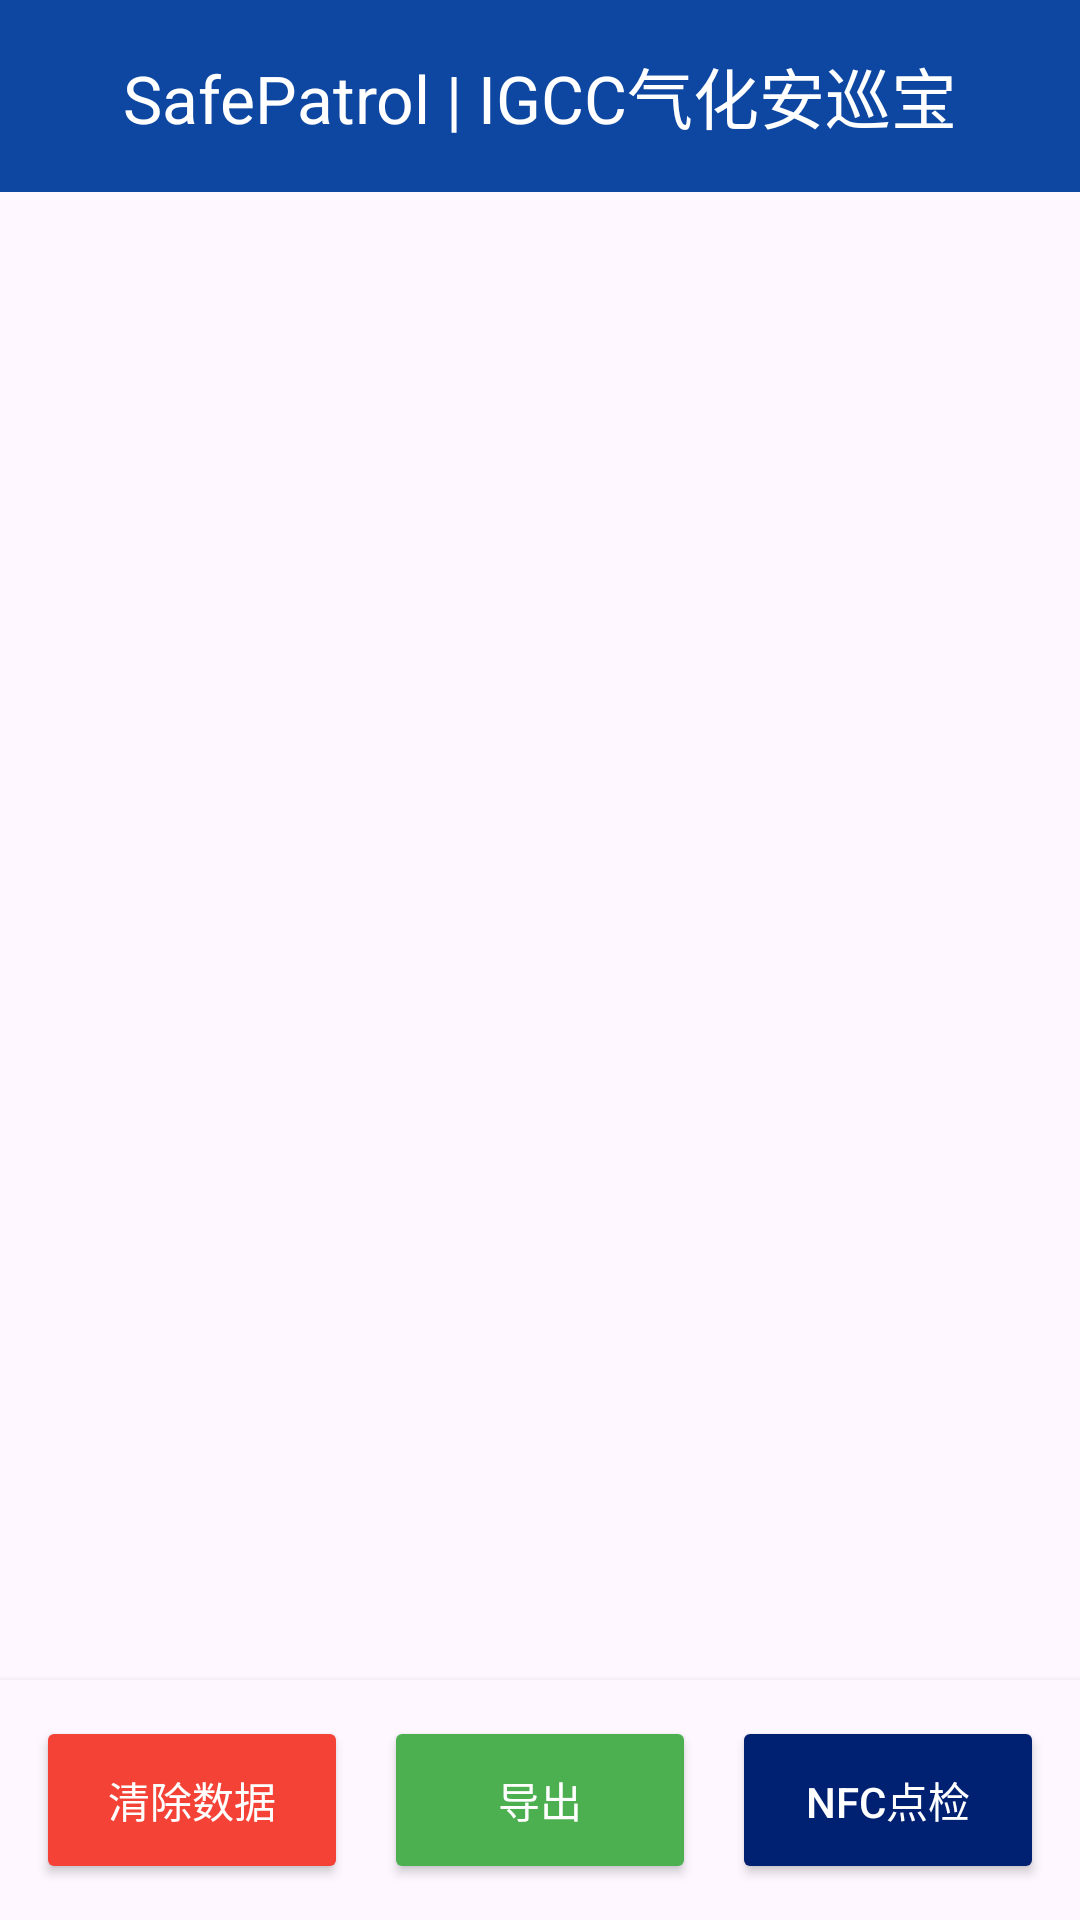

Write the Android layout XML for this screen, with the resource values it uses.
<!-- AndroidManifest.xml: application theme Base.Theme.SafePatrol -->
<!-- res/layout/activity_home.xml -->
<?xml version="1.0" encoding="utf-8"?>
<LinearLayout xmlns:android="http://schemas.android.com/apk/res/android"
    xmlns:app="http://schemas.android.com/apk/res-auto"
    android:orientation="vertical"
    android:layout_width="match_parent"
    android:layout_height="match_parent">

    
    <com.google.android.material.appbar.MaterialToolbar
        android:id="@+id/toolbar"
        android:layout_width="match_parent"
        android:layout_height="wrap_content"
        android:background="@color/blue_primary"
        app:titleTextColor="@color/white"
        android:theme="@style/ThemeOverlay.Material3.Dark.ActionBar"
        app:title="SafePatrol | IGCC气化安巡宝"
        app:titleCentered="true" />

    
    <LinearLayout
        android:layout_width="match_parent"
        android:layout_height="wrap_content"
        android:orientation="vertical"

        android:elevation="2dp"
        android:padding="4dp"
        android:layout_marginBottom="4dp">

        <TextView
            android:id="@+id/tvHeader"
            android:layout_width="match_parent"
            android:layout_height="wrap_content"
            android:textSize="13sp" />
    </LinearLayout>

    
    <androidx.recyclerview.widget.RecyclerView
        android:id="@+id/rvPoints"
        android:layout_width="match_parent"
        android:layout_height="0dp"
        android:layout_weight="1"
        android:padding="8dp" />

    
    <LinearLayout
        android:id="@+id/bottomBar"
        android:layout_width="match_parent"
        android:layout_height="wrap_content"
        android:padding="12dp"
        android:background="?attr/colorSurface"
        android:elevation="4dp"
        android:orientation="horizontal">


        <Button
            android:id="@+id/btnClearData"
            android:layout_width="0dp"
            android:layout_height="56dp"
            android:layout_weight="1"
            android:backgroundTint="#F44336"
            android:textColor="@color/white"
            android:textSize="14dp"
            android:text="清除数据" />

        <Button
            android:id="@+id/btnExport"
            android:layout_width="0dp"
            android:layout_height="56dp"
            android:layout_marginStart="12dp"
            android:backgroundTint="#4CAF50"
            android:layout_weight="1"
            android:textColor="@color/white"
            android:textSize="14dp"
            android:text="导出" />

        <Button
            android:id="@+id/btnScan"
            android:layout_width="0dp"
            android:layout_height="56dp"
            android:layout_marginStart="12dp"
            android:backgroundTint="@color/blue_variant"
            android:layout_weight="1"
            android:textColor="@color/white"
            android:textSize="14dp"
            android:text="NFC点检" />

    </LinearLayout>
</LinearLayout>
<!-- resources referenced by this layout -->
<resources>
  <color name="blue_primary">#0D47A1</color>
  <color name="blue_variant">#002171</color>
  <color name="white">#FFFFFFFF</color>
  <style name="Base.Theme.SafePatrol" parent="Theme.Material3.DayNight.NoActionBar">
          <item name="android:statusBarColor">@color/blue_primary</item>
          <item name="android:navigationBarColor">@color/blue_primary</item>
          <item name="android:windowLightStatusBar">false</item>
          
          <item name="colorPrimary">@color/blue_primary</item>
          <item name="colorPrimaryVariant">@color/blue_variant</item>
          <item name="colorOnPrimary">@android:color/white</item>
          <item name="colorSecondary">@color/teal_200</item>
          <item name="colorSecondaryVariant">@color/teal_700</item>
          <item name="colorOnSecondary">@android:color/white</item>
          
      </style>
  <color name="teal_200">#03DAC5</color>
  <color name="teal_700">#018786</color>
</resources>
